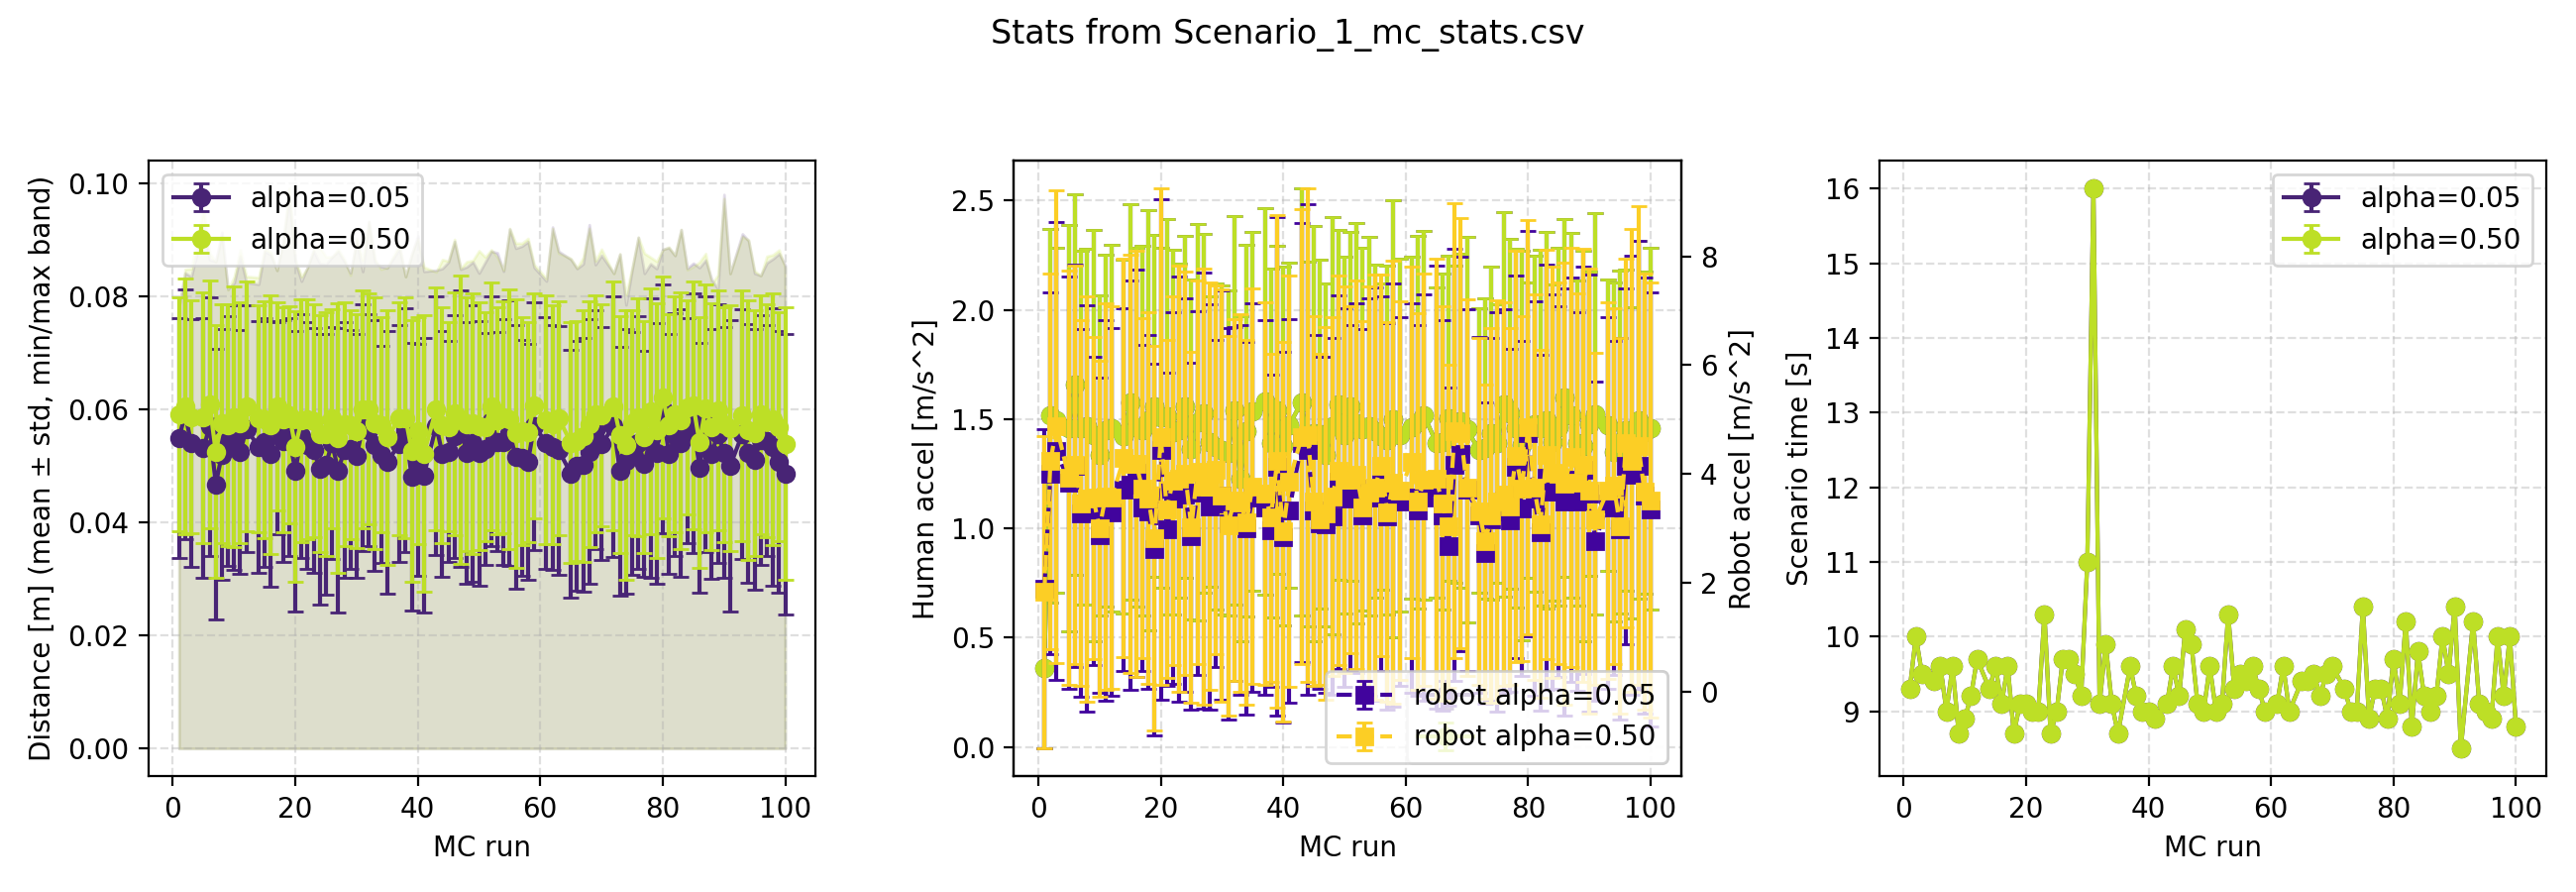

Source data for this figure (header and first rows):
alpha, mc_run, distance_mean, distance_std, distance_max, a1_acc_mean, a1_acc_std, a2_acc_mean, a2_acc_std, scenario_time, scenario_time_std
5.000000000000000278e-02, 1.000000000000000000e+00, 5.488748645512422225e-02, 2.120318430729372164e-02, 7.806859002920418789e-02, 3.617754065038409905e-01, 3.693564732245181448e-01, 1.895750069096112433e+00, 2.936351304179481314e+00, 9.299999999999982947e+00, 0.000000000000000000e+00
5.000000000000000278e-02, 2.000000000000000000e+00, 5.915051910886316711e-02, 2.211209207858480519e-02, 8.410801081625196574e-02, 1.515152239333531492e+00, 8.539196051696177348e-01, 4.011266423684459959e+00, 3.324863223012513469e+00, 9.999999999999980460e+00, 0.000000000000000000e+00
5.000000000000000278e-02, 3.000000000000000000e+00, 5.394825800077681505e-02, 2.191916946443651926e-02, 8.345425531587791212e-02, 1.495336633062757548e+00, 7.903142765378919909e-01, 4.427843745114365959e+00, 4.208997848807287667e+00, 9.499999999999982236e+00, 0.000000000000000000e+00
5.000000000000000278e-02, 4.000000000000000000e+00, -1.000000000000000000e+00, -1.000000000000000000e+00, -1.000000000000000000e+00, -1.000000000000000000e+00, -1.000000000000000000e+00, -1.000000000000000000e+00, -1.000000000000000000e+00, 1.239999999999997193e+01, -1.000000000000000000e+00
5.000000000000000278e-02, 5.000000000000000000e+00, 5.313021087247726121e-02, 2.301132470759430573e-02, 9.215217587609103589e-02, 1.458264830981724547e+00, 9.293528343203318887e-01, 3.846849219465309666e+00, 3.788858472918788856e+00, 9.399999999999982592e+00, 0.000000000000000000e+00
5.000000000000000278e-02, 6.000000000000000000e+00, 5.696021531066629978e-02, 2.285753574602987157e-02, 8.647944361783110878e-02, 1.658569610812556050e+00, 8.713733697605461348e-01, 4.146339566463886683e+00, 3.698120381194728079e+00, 9.599999999999981881e+00, 0.000000000000000000e+00
5.000000000000000278e-02, 7.000000000000000000e+00, 4.671770476310934533e-02, 2.390046474338919369e-02, 8.613688777955363918e-02, 1.460148695285759413e+00, 8.113209592210067767e-01, 3.285696379807127698e+00, 3.383563863981438935e+00, 8.999999999999984013e+00, 0.000000000000000000e+00
5.000000000000000278e-02, 8.000000000000000000e+00, 5.194576892058044848e-02, 2.219341033095221377e-02, 9.130538861721371191e-02, 1.464953172908149748e+00, 8.138397061814995892e-01, 3.373123848368744238e+00, 3.732630727484520516e+00, 9.599999999999981881e+00, 0.000000000000000000e+00
5.000000000000000278e-02, 9.000000000000000000e+00, 5.440024939643564594e-02, 2.214648607957215090e-02, 8.123737589655188884e-02, 1.425510188014952107e+00, 9.410676179826015231e-01, 3.317753901241053960e+00, 2.827597619135211904e+00, 8.699999999999985079e+00, 0.000000000000000000e+00
5.000000000000000278e-02, 1.000000000000000000e+01, 5.503855124438891688e-02, 2.339722448974276142e-02, 8.232404380730340421e-02, 1.334673740026104616e+00, 7.334040273589559344e-01, 2.884112047395896994e+00, 2.895067231345958447e+00, 8.899999999999984368e+00, 0.000000000000000000e+00
5.000000000000000278e-02, 1.100000000000000000e+01, 5.243902067735400213e-02, 2.162347835034344676e-02, 8.706689730235028790e-02, 1.447705062741087456e+00, 8.040704293580349660e-01, 3.326226771508550950e+00, 3.498264951237797238e+00, 9.199999999999983302e+00, 0.000000000000000000e+00
5.000000000000000278e-02, 1.200000000000000000e+01, 5.652507895915352687e-02, 2.178014985751556068e-02, 8.243273949361196173e-02, 1.457222165087348698e+00, 8.401637777691491893e-01, 3.300127169409814876e+00, 3.378741552794332748e+00, 9.699999999999981526e+00, 0.000000000000000000e+00
5.000000000000000278e-02, 1.300000000000000000e+01, -1.000000000000000000e+00, -1.000000000000000000e+00, -1.000000000000000000e+00, -1.000000000000000000e+00, -1.000000000000000000e+00, -1.000000000000000000e+00, -1.000000000000000000e+00, 1.519999999999996199e+01, -1.000000000000000000e+00
5.000000000000000278e-02, 1.400000000000000000e+01, 5.337381544701609581e-02, 2.228144273550871843e-02, 8.210496955895507654e-02, 1.419691954481320906e+00, 8.099499250669196515e-01, 3.708148423546221650e+00, 3.333955158884116976e+00, 9.299999999999982947e+00, 0.000000000000000000e+00
5.000000000000000278e-02, 1.500000000000000000e+01, 5.411878998875025576e-02, 2.197214983772152394e-02, 8.790410872418474852e-02, 1.578024303142203877e+00, 9.065843450677752990e-01, 3.796219364769514382e+00, 3.763682545515229183e+00, 9.599999999999981881e+00, 0.000000000000000000e+00
5.000000000000000278e-02, 1.600000000000000000e+01, 5.208193736449492905e-02, 2.342557808863207983e-02, 8.732504713300182075e-02, 1.464108245648897633e+00, 8.205076844887501109e-01, 4.020067936513163964e+00, 3.742505621219619272e+00, 9.099999999999983658e+00, 0.000000000000000000e+00
5.000000000000000278e-02, 1.700000000000000000e+01, 5.665033033955530622e-02, 1.878564179343159696e-02, 8.455684937334329021e-02, 1.447920645365806891e+00, 8.453964678664650512e-01, 3.377704549783640875e+00, 3.001040238266746929e+00, 9.599999999999981881e+00, 0.000000000000000000e+00
5.000000000000000278e-02, 1.800000000000000000e+01, 5.434098950132097705e-02, 2.140653075776727601e-02, 8.986466381814350868e-02, 1.494889810393063012e+00, 9.604981292064455056e-01, 3.309774057670362257e+00, 3.250979388558888239e+00, 8.699999999999985079e+00, 0.000000000000000000e+00
5.000000000000000278e-02, 1.900000000000000000e+01, 5.507395660874756654e-02, 2.102574107792352584e-02, 9.730272353938351770e-02, 1.559068174133618534e+00, 7.816146222813701305e-01, 2.615467157986552937e+00, 3.416298601603764418e+00, 9.099999999999983658e+00, 0.000000000000000000e+00
5.000000000000000278e-02, 2.000000000000000000e+01, 4.905336666730853584e-02, 2.475245699026156973e-02, 8.606720801884337746e-02, 1.506375954457706001e+00, 7.774942522918922849e-01, 4.447125608933879981e+00, 4.597823608366106818e+00, 9.099999999999983658e+00, 0.000000000000000000e+00
5.000000000000000278e-02, 2.100000000000000000e+01, 5.526021380010621986e-02, 2.152569831773101100e-02, 8.264681665895379226e-02, 1.511331341232361902e+00, 9.056273048292542427e-01, 2.985410555604619987e+00, 2.871542528172726261e+00, 8.999999999999984013e+00, 0.000000000000000000e+00
5.000000000000000278e-02, 2.200000000000000000e+01, 5.360636701505267637e-02, 2.178540303234670003e-02, 8.518793487177678259e-02, 1.439949802216909713e+00, 8.345645977443112429e-01, 3.557349284313140458e+00, 3.410829932520742958e+00, 8.999999999999984013e+00, 0.000000000000000000e+00
5.000000000000000278e-02, 2.300000000000000000e+01, 5.279166910263845269e-02, 2.164555077292327004e-02, 8.797061142631257269e-02, 1.447543205892426021e+00, 7.646578141162807540e-01, 3.717012996217920584e+00, 3.906669474194851777e+00, 1.029999999999997939e+01, 0.000000000000000000e+00
5.000000000000000278e-02, 2.400000000000000000e+01, 4.939252789882535299e-02, 2.385422572734589852e-02, 8.580494030504048908e-02, 1.556666242320306592e+00, 7.816520857583587611e-01, 3.619669033106505562e+00, 3.609966799851987762e+00, 8.699999999999985079e+00, 0.000000000000000000e+00
5.000000000000000278e-02, 2.500000000000000000e+01, 5.022338266943077167e-02, 2.304471684429361400e-02, 8.566239364913652565e-02, 1.361831019650733277e+00, 7.775749520654022806e-01, 2.865927318996866369e+00, 3.184929807022091275e+00, 8.999999999999984013e+00, 0.000000000000000000e+00
5.000000000000000278e-02, 2.600000000000000000e+01, 5.405819437733963562e-02, 2.048862588220315070e-02, 8.694045951492945790e-02, 1.485062947969818747e+00, 9.077387933377081275e-01, 3.658120637186094370e+00, 3.340006370357380572e+00, 9.699999999999981526e+00, 0.000000000000000000e+00
5.000000000000000278e-02, 2.700000000000000000e+01, 4.913021930238835322e-02, 2.516272556539520672e-02, 8.789663343632980741e-02, 1.526853967169605530e+00, 8.212889497863127275e-01, 3.695692465351156475e+00, 3.996363699544830173e+00, 9.699999999999981526e+00, 0.000000000000000000e+00
5.000000000000000278e-02, 2.800000000000000000e+01, 5.282104044231920176e-02, 2.262010221038185387e-02, 8.612195218355278570e-02, 1.396805765710409375e+00, 6.622699427451190779e-01, 3.399018203842522290e+00, 3.726282352949988663e+00, 9.499999999999982236e+00, 0.000000000000000000e+00
5.000000000000000278e-02, 2.900000000000000000e+01, 5.288629633679731851e-02, 2.109040671068370537e-02, 8.411559598686135786e-02, 1.373612334522030576e+00, 7.473690177717065009e-01, 3.456781030729127568e+00, 3.008669342001875080e+00, 9.199999999999983302e+00, 0.000000000000000000e+00
5.000000000000000278e-02, 3.000000000000000000e+01, 5.176535986474265633e-02, 2.153951099435818736e-02, 8.984907428728083900e-02, 1.358502550648726270e+00, 7.507178771780318449e-01, 3.611514829460152676e+00, 3.761709731428305226e+00, 1.099999999999997691e+01, 0.000000000000000000e+00
5.000000000000000278e-02, 3.100000000000000000e+01, 5.672818405164866545e-02, 2.188745847918892318e-02, 8.436093375366660041e-02, 1.345391603466759234e+00, 7.433271377959620452e-01, 3.088430569669501136e+00, 3.597036903678316300e+00, 1.599999999999995914e+01, 0.000000000000000000e+00
5.000000000000000278e-02, 3.200000000000000000e+01, 5.633238987727423597e-02, 2.054783807468506945e-02, 9.314317634919744293e-02, 1.541357321125989221e+00, 8.891881808048606173e-01, 3.446871405644885478e+00, 3.251772115714576028e+00, 9.099999999999983658e+00, 0.000000000000000000e+00
5.000000000000000278e-02, 3.300000000000000000e+01, 5.358688700505721825e-02, 2.214283583586056439e-02, 8.598162778445672672e-02, 1.226494967031737993e+00, 7.440238110938326432e-01, 3.340970029634740435e+00, 3.398681648423830026e+00, 9.899999999999980815e+00, 0.000000000000000000e+00
5.000000000000000278e-02, 3.400000000000000000e+01, 5.200441734166062063e-02, 1.915867673431843540e-02, 8.524023045401873944e-02, 1.446513751722699803e+00, 8.499016761517393936e-01, 3.007255610540034318e+00, 3.424126297249060258e+00, 9.099999999999983658e+00, 0.000000000000000000e+00
5.000000000000000278e-02, 3.500000000000000000e+01, 5.062819629123514048e-02, 2.318831971631752156e-02, 8.497255369218281729e-02, 1.534246316908172147e+00, 8.205299054163714967e-01, 3.564881492299144750e+00, 3.564566037130384224e+00, 8.699999999999985079e+00, 0.000000000000000000e+00
5.000000000000000278e-02, 3.600000000000000000e+01, -1.000000000000000000e+00, -1.000000000000000000e+00, -1.000000000000000000e+00, -1.000000000000000000e+00, -1.000000000000000000e+00, -1.000000000000000000e+00, -1.000000000000000000e+00, 1.309999999999996945e+01, -1.000000000000000000e+00
5.000000000000000278e-02, 3.700000000000000000e+01, 5.390369625999082148e-02, 2.093966406110990899e-02, 8.837776044437406497e-02, 1.579621400434169765e+00, 8.855759361142865327e-01, 3.390679961275194554e+00, 3.439228352355789831e+00, 9.599999999999981881e+00, 0.000000000000000000e+00
5.000000000000000278e-02, 3.800000000000000000e+01, 5.629544360635116429e-02, 2.156294538317449910e-02, 8.346737761798195265e-02, 1.388770269168386529e+00, 7.979369836668277483e-01, 2.959184193867830714e+00, 2.875644887998075827e+00, 9.199999999999983302e+00, 0.000000000000000000e+00
5.000000000000000278e-02, 3.900000000000000000e+01, 4.802543235513688502e-02, 2.367228221069532165e-02, 8.733924173209128838e-02, 1.541666179350714039e+00, 7.499702337195269797e-01, 4.137781188112190200e+00, 4.574097457435994940e+00, 8.999999999999984013e+00, 0.000000000000000000e+00
5.000000000000000278e-02, 4.000000000000000000e+01, 5.096689277751780683e-02, 2.050628388210053166e-02, 9.066536244332423777e-02, 1.375648823901306494e+00, 8.203880229188881268e-01, 2.833453770582513354e+00, 3.403908964708201701e+00, 8.999999999999984013e+00, 0.000000000000000000e+00
5.000000000000000278e-02, 4.100000000000000000e+01, 4.829787996475677636e-02, 2.425076857374660125e-02, 8.438153221891075972e-02, 1.472455589904675177e+00, 7.428133099497253866e-01, 3.326823119261733464e+00, 3.526700233344439273e+00, 8.899999999999984368e+00, 0.000000000000000000e+00
5.000000000000000278e-02, 4.200000000000000000e+01, -1.000000000000000000e+00, -1.000000000000000000e+00, -1.000000000000000000e+00, -1.000000000000000000e+00, -1.000000000000000000e+00, -1.000000000000000000e+00, -1.000000000000000000e+00, 1.029999999999997939e+01, -1.000000000000000000e+00
5.000000000000000278e-02, 4.300000000000000000e+01, 5.709016449780950075e-02, 2.296047027050996878e-02, 8.458931595241070411e-02, 1.576693176974558019e+00, 9.778283673551283472e-01, 4.577558427467925739e+00, 4.037891577177513014e+00, 9.099999999999983658e+00, 0.000000000000000000e+00
5.000000000000000278e-02, 4.400000000000000000e+01, 5.214411810078046355e-02, 2.174161382913759530e-02, 8.489865583230393753e-02, 1.386158519335048078e+00, 8.333952215473362513e-01, 4.449370905369248064e+00, 4.511422090405125651e+00, 9.599999999999981881e+00, 0.000000000000000000e+00
5.000000000000000278e-02, 4.500000000000000000e+01, 5.252577733551337669e-02, 1.946502600608642983e-02, 8.602985760567793960e-02, 1.434181355657358381e+00, 9.503592389473131119e-01, 3.334675794372235380e+00, 3.217930796475434008e+00, 9.199999999999983302e+00, 0.000000000000000000e+00
5.000000000000000278e-02, 4.600000000000000000e+01, 5.522611870787191846e-02, 2.147518210325442475e-02, 8.969002478455934124e-02, 1.430125473067173081e+00, 7.978829317441060720e-01, 3.098456146940744116e+00, 3.050506642514615230e+00, 1.009999999999998010e+01, 0.000000000000000000e+00
5.000000000000000278e-02, 4.700000000000000000e+01, 5.655663132518579106e-02, 2.448509264182228279e-02, 8.476024538794746377e-02, 1.334160905886839998e+00, 7.850120780378582186e-01, 3.068632334870381229e+00, 3.091913299755531863e+00, 9.899999999999980815e+00, 0.000000000000000000e+00
5.000000000000000278e-02, 4.800000000000000000e+01, 5.223377443800229086e-02, 2.314816131081473549e-02, 8.519214999320023907e-02, 1.469388372801686993e+00, 9.531678477244460712e-01, 3.222871864137228037e+00, 3.269729763036953951e+00, 9.099999999999983658e+00, 0.000000000000000000e+00
5.000000000000000278e-02, 4.900000000000000000e+01, 5.395340866513204797e-02, 2.439239297221310054e-02, 8.606836953244378918e-02, 1.566404130976968734e+00, 8.009754116894223230e-01, 3.850866453950263502e+00, 3.433106889168962450e+00, 8.999999999999984013e+00, 0.000000000000000000e+00
5.000000000000000278e-02, 5.000000000000000000e+01, 5.222309730096649089e-02, 2.342915620006469357e-02, 8.407882580247960647e-02, 1.428030195443370509e+00, 8.156984412550046804e-01, 3.569375997670548362e+00, 3.477879947477819922e+00, 9.599999999999981881e+00, 0.000000000000000000e+00
5.000000000000000278e-02, 5.100000000000000000e+01, 5.293659162498294546e-02, 2.046514597877970368e-02, 8.602203629548377251e-02, 1.556690228284986155e+00, 7.989668190394026981e-01, 3.555390342927917224e+00, 3.180343228996875382e+00, 8.999999999999984013e+00, 0.000000000000000000e+00
5.000000000000000278e-02, 5.200000000000000000e+01, 5.789903584065077269e-02, 2.204514191032691528e-02, 8.795957460993930610e-02, 1.480393316275216309e+00, 9.158871040505192074e-01, 3.737479406918683633e+00, 3.397517231997978726e+00, 9.099999999999983658e+00, 0.000000000000000000e+00
5.000000000000000278e-02, 5.300000000000000000e+01, 5.426440676714646555e-02, 1.932705124150342971e-02, 8.766071980255940588e-02, 1.454614531571733149e+00, 8.307817284480054632e-01, 3.239137462742919027e+00, 3.432668334102392027e+00, 1.029999999999997939e+01, 0.000000000000000000e+00
5.000000000000000278e-02, 5.400000000000000000e+01, 5.415044635679883839e-02, 2.171815921588232320e-02, 8.441044975075673307e-02, 1.468598485061330505e+00, 8.660054517393103168e-01, 3.571721532919716946e+00, 3.648564456786650201e+00, 9.299999999999982947e+00, 0.000000000000000000e+00
5.000000000000000278e-02, 5.500000000000000000e+01, 5.574083687358863393e-02, 2.346853348499611594e-02, 9.185918067834641931e-02, 1.443399923585537703e+00, 7.612935791842365685e-01, 3.626934187483863870e+00, 3.795735883758472706e+00, 9.499999999999982236e+00, 0.000000000000000000e+00
5.000000000000000278e-02, 5.600000000000000000e+01, 5.155032660279394718e-02, 2.333723937052974498e-02, 8.847208771666892346e-02, 1.419946900325568251e+00, 7.016754107708838006e-01, 3.821210342858376130e+00, 3.447132075588810629e+00, 9.399999999999982592e+00, 0.000000000000000000e+00
5.000000000000000278e-02, 5.700000000000000000e+01, 5.135116953701909098e-02, 2.083752783092107305e-02, 8.884941506731314220e-02, 1.402175185108402999e+00, 7.978325126960531533e-01, 3.220722682667368275e+00, 3.548379517933507366e+00, 9.599999999999981881e+00, 0.000000000000000000e+00
5.000000000000000278e-02, 5.800000000000000000e+01, 5.068286716780999457e-02, 2.083815328747935097e-02, 8.964761976212720640e-02, 1.499562598351681375e+00, 9.999243652532426863e-01, 3.609953424109738407e+00, 3.889539658207746609e+00, 9.299999999999982947e+00, 0.000000000000000000e+00
5.000000000000000278e-02, 5.900000000000000000e+01, 5.707117996294481382e-02, 2.192885307072630144e-02, 8.507935017502177288e-02, 1.424848246190133505e+00, 8.074355699044321044e-01, 3.501001730579755833e+00, 3.383721788105739758e+00, 8.999999999999984013e+00, 0.000000000000000000e+00
5.000000000000000278e-02, 6.000000000000000000e+01, -1.000000000000000000e+00, -1.000000000000000000e+00, -1.000000000000000000e+00, -1.000000000000000000e+00, -1.000000000000000000e+00, -1.000000000000000000e+00, -1.000000000000000000e+00, 1.299999999999996980e+01, -1.000000000000000000e+00
... 140 more rows
